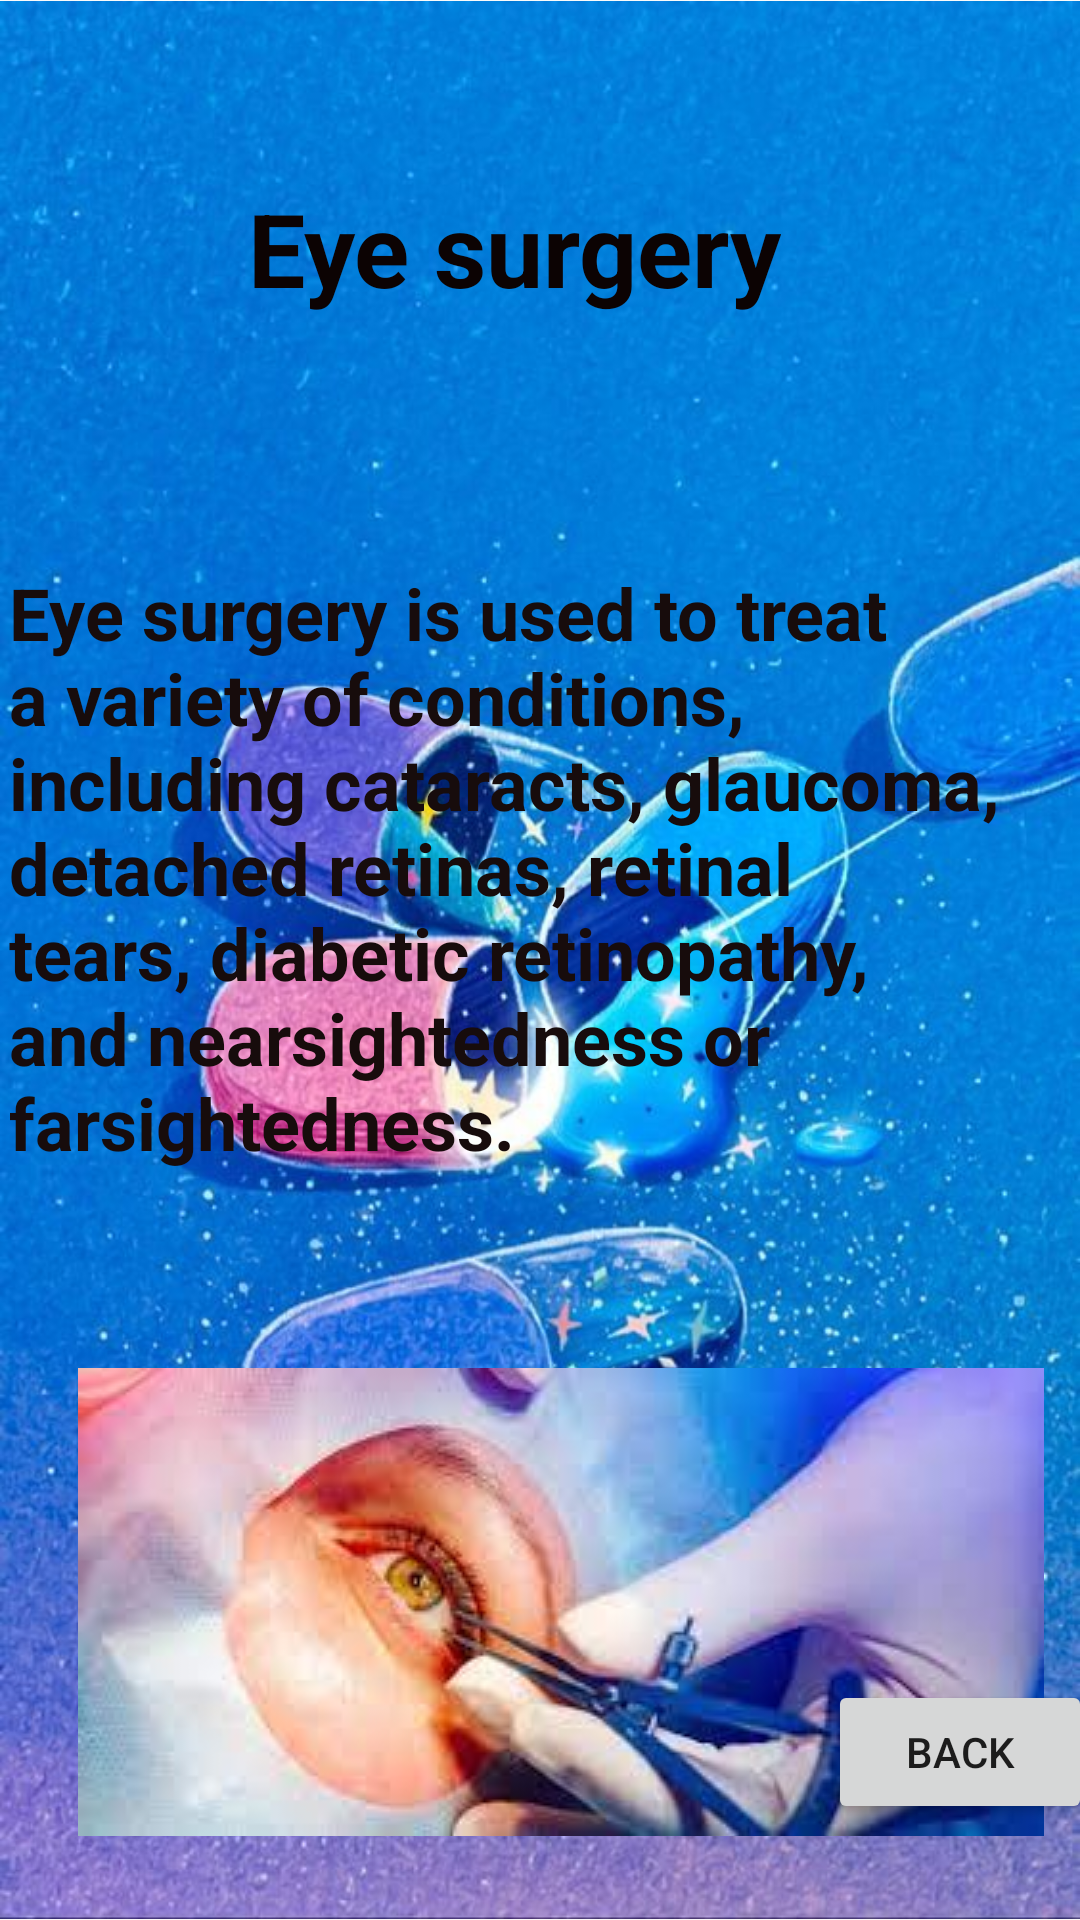

The Android layout XML behind this screen, and the referenced resources:
<!-- AndroidManifest.xml: application theme Theme.Project2 -->
<!-- res/layout/activity_eye.xml -->
<?xml version="1.0" encoding="utf-8"?>
<androidx.constraintlayout.widget.ConstraintLayout xmlns:android="http://schemas.android.com/apk/res/android"
    xmlns:app="http://schemas.android.com/apk/res-auto"
    xmlns:tools="http://schemas.android.com/tools"
    android:layout_width="match_parent"
    android:layout_height="match_parent"
    tools:context=".eye">

    <ImageView
        android:id="@+id/imageView18"
        android:layout_width="wrap_content"
        android:layout_height="wrap_content"
        app:layout_constraintBottom_toBottomOf="parent"
        app:layout_constraintStart_toStartOf="parent"
        app:layout_constraintTop_toTopOf="parent"
        app:layout_constraintVertical_bias="0.0"
        app:srcCompat="@drawable/img4" />

    <TextView
        android:id="@+id/textView27"
        android:layout_width="354dp"
        android:layout_height="204dp"
        android:layout_marginTop="188dp"
        android:text="Eye surgery is used to treat a variety of conditions, including cataracts, glaucoma, detached retinas, retinal tears, diabetic retinopathy, and nearsightedness or farsightedness."
        android:textAlignment="viewStart"
        android:textColor="#170C0C"
        android:textSize="24sp"
        android:textStyle="bold"
        app:layout_constraintEnd_toEndOf="parent"
        app:layout_constraintStart_toStartOf="parent"
        app:layout_constraintTop_toTopOf="parent" />

    <TextView
        android:id="@+id/textView28"
        android:layout_width="wrap_content"
        android:layout_height="wrap_content"
        android:layout_marginTop="60dp"
        android:text="Eye surgery"
        android:textAlignment="center"
        android:textColor="#0C0303"
        android:textSize="34sp"
        android:textStyle="bold"
        app:layout_constraintEnd_toEndOf="parent"
        app:layout_constraintHorizontal_bias="0.452"
        app:layout_constraintStart_toStartOf="parent"
        app:layout_constraintTop_toTopOf="parent" />

    <ImageView
        android:id="@+id/imageView19"
        android:layout_width="wrap_content"
        android:layout_height="wrap_content"
        android:layout_marginTop="64dp"
        app:layout_constraintEnd_toEndOf="parent"
        app:layout_constraintHorizontal_bias="0.685"
        app:layout_constraintStart_toStartOf="parent"
        app:layout_constraintTop_toBottomOf="@+id/textView27"
        app:srcCompat="@drawable/_4" />

    <Button
        android:id="@+id/button12"
        android:layout_width="wrap_content"
        android:layout_height="wrap_content"
        android:layout_marginStart="276dp"
        android:layout_marginBottom="32dp"
        android:text="back"
        app:layout_constraintBottom_toBottomOf="parent"
        app:layout_constraintStart_toStartOf="parent" />
</androidx.constraintlayout.widget.ConstraintLayout>
<!-- resources referenced by this layout -->
<resources>
  <!-- drawable _4: jpg bitmap (drawable, 6655 bytes) -->
  <!-- drawable img4: jpg bitmap (drawable, 101308 bytes) -->
  <style name="Theme.Project2" parent="Theme.AppCompat.Light.NoActionBar">
          
          <item name="colorPrimary">@color/purple_500</item>
          <item name="colorPrimaryVariant">@color/purple_700</item>
          <item name="colorOnPrimary">@color/white</item>
          
          <item name="colorSecondary">@color/teal_200</item>
          <item name="colorSecondaryVariant">@color/teal_700</item>
          <item name="colorOnSecondary">@color/black</item>
          
          <item name="android:statusBarColor">?attr/colorPrimaryVariant</item>
          
      </style>
  <color name="purple_500">#FF6200EE</color>
  <color name="purple_700">#FF3700B3</color>
  <color name="white">#FFFFFFFF</color>
  <color name="teal_200">#FF03DAC5</color>
  <color name="teal_700">#FF018786</color>
  <color name="black">#FF000000</color>
</resources>
